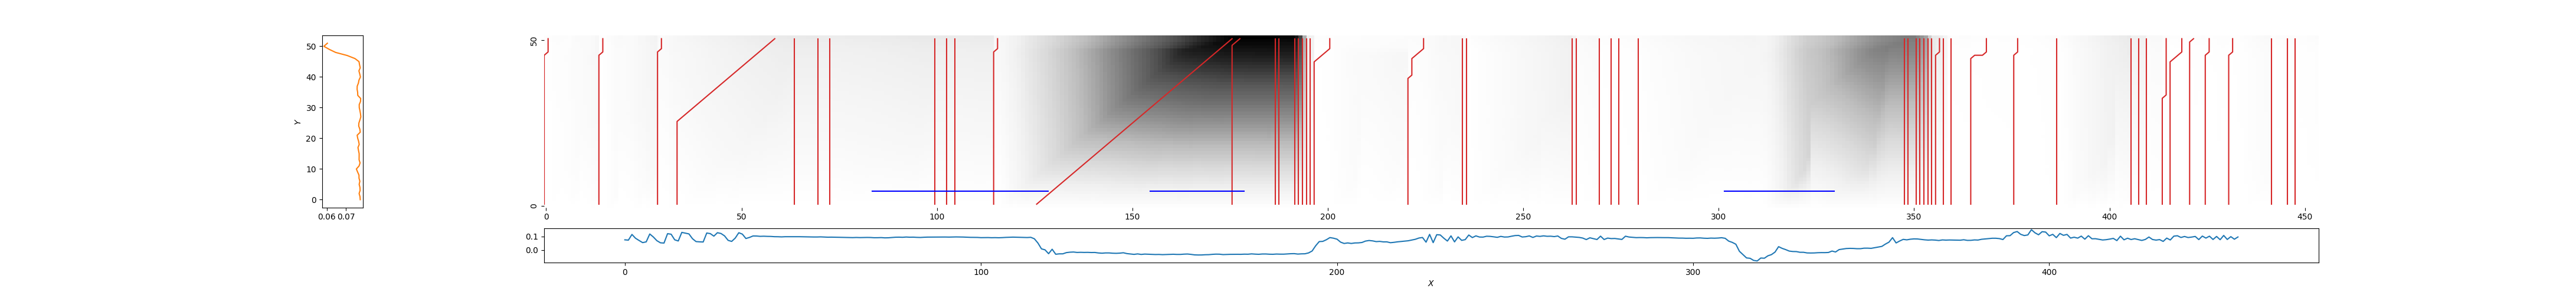

Data behind this chart, as committed beside it:
0, 1, 0.10883676998446667
14, 15, 0.07141
29, 30, 0.2496
34, 59, 0.8577
64, 64, 0.8793
70, 70, 0.8321
73, 73, 0.7842
100, 100, 0.8642
103, 103, 0.8412
105, 105, 0.8257
115, 116, 0.374
126, 176, 5.466
176, 178, 5.488
187, 187, 5.418
188, 188, 5.391
192, 192, 5.107
193, 193, 4.363
194, 194, 2.319
195, 195, 0.6868
196, 196, 0.6199
197, 201, 0.08123
221, 225, 0.1751
235, 235, 0.2818
236, 236, 0.09619
263, 263, 0.5745
264, 264, 0.2564
270, 270, 0.1137
273, 273, 0.1326
275, 275, 0.1357
280, 280, 0.1638
348, 348, 3.256
349, 349, 3.248
351, 351, 3.059
352, 352, 2.777
353, 353, 2.556
354, 354, 1.654
355, 355, 0.8953
356, 357, 0.7696
358, 358, 0.4952
359, 360, 0.1216
365, 369, 0.08882
376, 377, 0.07685
387, 387, 0.1274
406, 406, 0.6924
408, 408, 0.6731
410, 410, 0.2654
414, 415, 0.1579
416, 419, 0.07125
421, 422, 0.1246
425, 426, 0.08296
431, 432, 0.0543
442, 442, 0.1043
446, 446, 0.1486
448, 448, 0.09308
